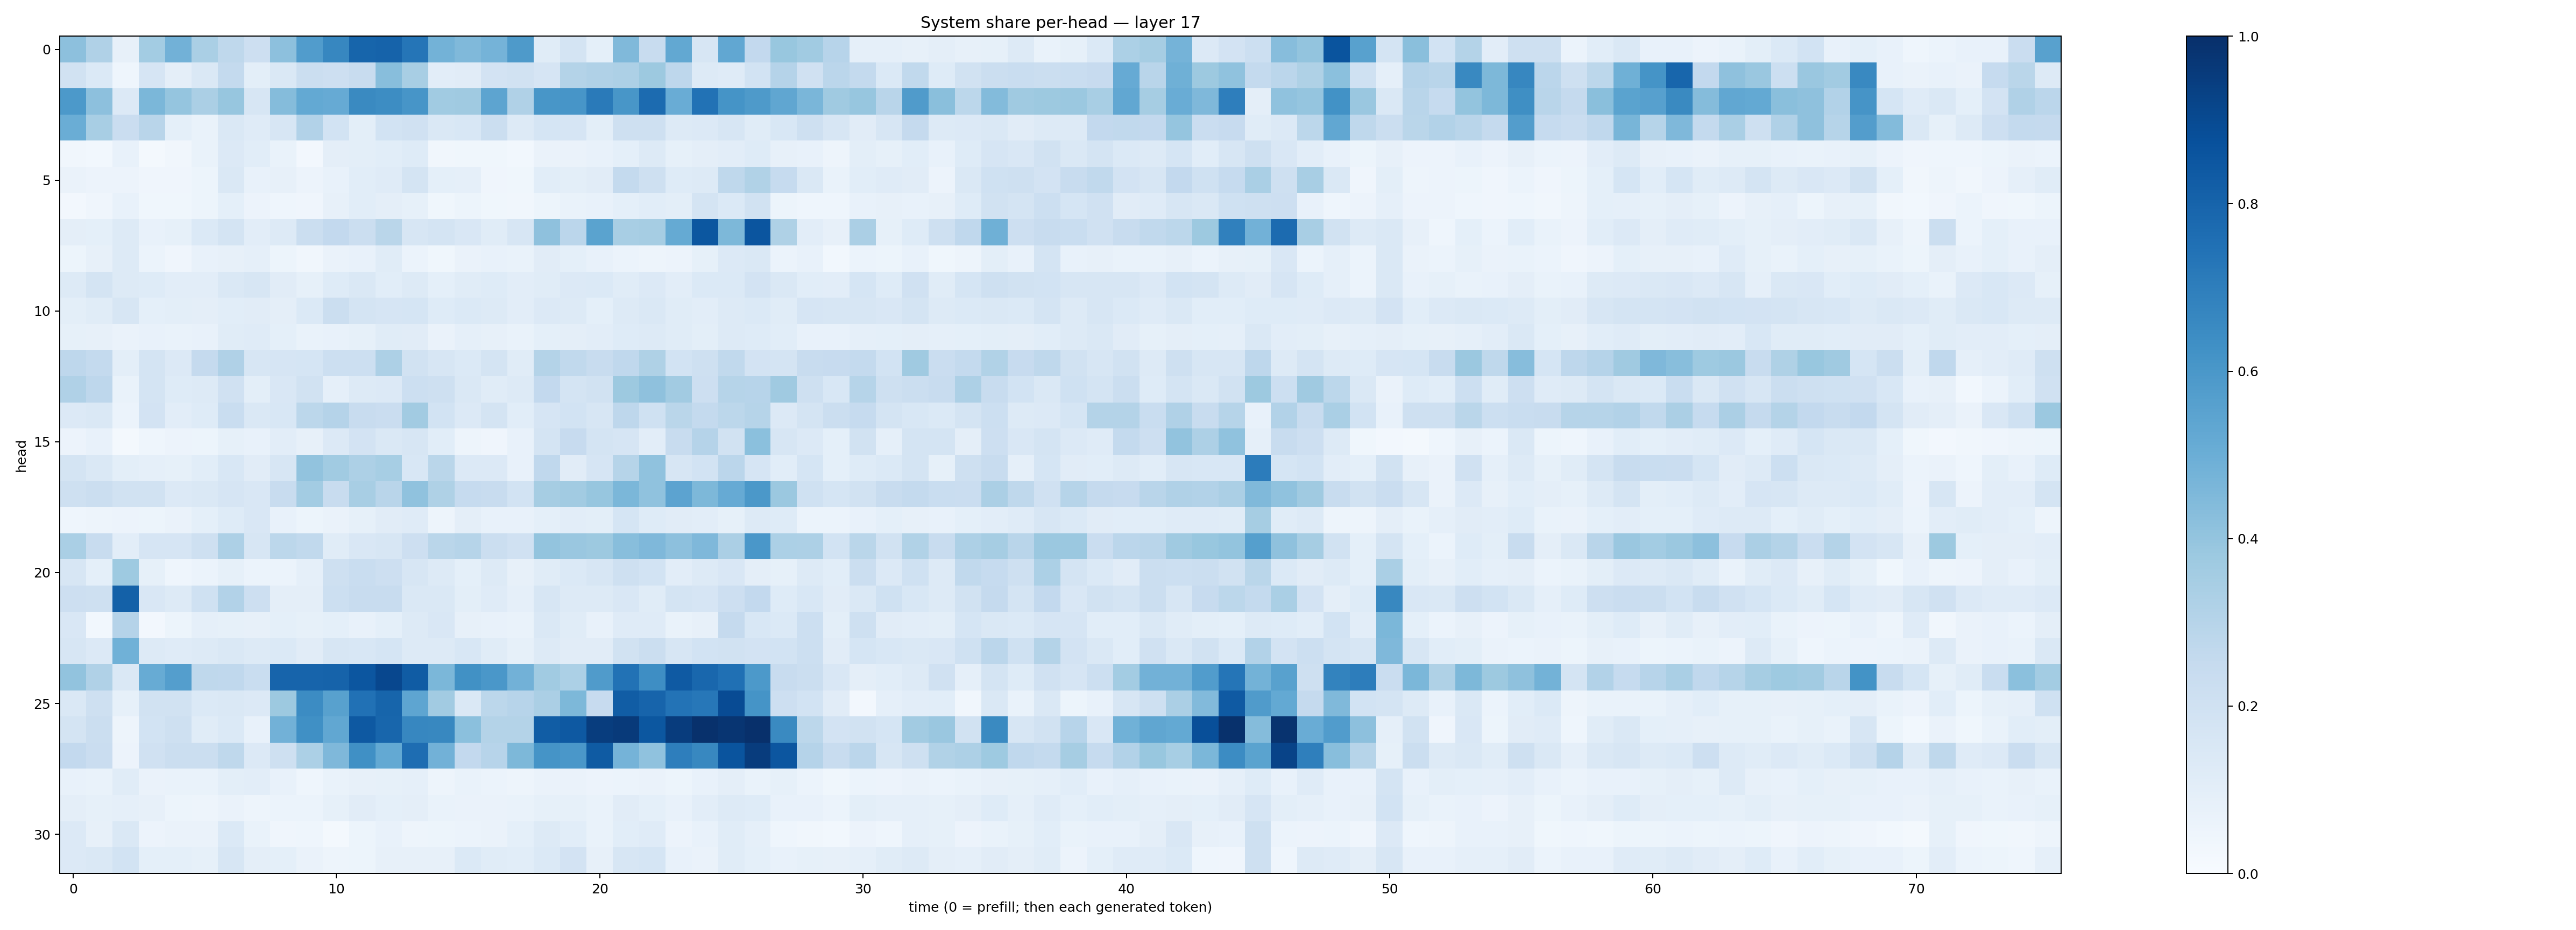

Values plotted in this chart, from the file beside it:
0.41618052, 0.31662902, 0.07835468, 0.35830268, 0.4812085, 0.33610156, 0.27128354, 0.21398352, 0.41532713, 0.5773459, 0.66434056, 0.79441994, 0.8024036, 0.73096335, 0.4775155, 0.4487706, 0.47288677, 0.58779955, 0.11625716, 0.17332226, 0.091041476, 0.44805723, 0.23754722, 0.5249058
0.1876, 0.137, 0.04462, 0.1653, 0.09563, 0.1463, 0.2578, 0.09971, 0.1479, 0.2227, 0.2119, 0.2357, 0.4276, 0.3426, 0.1036, 0.1129, 0.1815, 0.1879, 0.1665, 0.3078, 0.3168, 0.3273, 0.3787, 0.2766
0.5929, 0.4169, 0.1356, 0.4599, 0.3947, 0.3349, 0.3921, 0.1595, 0.4366, 0.5199, 0.5148, 0.6555, 0.641, 0.606, 0.3661, 0.3698, 0.5422, 0.3189, 0.6043, 0.6066, 0.7115, 0.6054, 0.7701, 0.5075
0.5024, 0.3414, 0.227, 0.2916, 0.09366, 0.06978, 0.1412, 0.1177, 0.1592, 0.309, 0.1875, 0.09978, 0.1847, 0.1989, 0.1453, 0.1525, 0.2212, 0.1316, 0.1688, 0.1648, 0.09942, 0.2047, 0.2087, 0.1309
0.03141, 0.02778, 0.07203, 0.02301, 0.03405, 0.06748, 0.1338, 0.1072, 0.06743, 0.02446, 0.09676, 0.09892, 0.1079, 0.123, 0.03214, 0.03786, 0.03556, 0.0284, 0.0649, 0.06315, 0.07096, 0.093, 0.1311, 0.08412
0.0651, 0.05841, 0.0583, 0.0427, 0.0404, 0.05316, 0.1474, 0.07215, 0.07948, 0.05624, 0.07259, 0.1068, 0.1195, 0.1782, 0.08988, 0.08609, 0.04147, 0.03684, 0.1058, 0.09993, 0.1115, 0.2542, 0.2067, 0.123
0.02661, 0.03922, 0.07149, 0.03684, 0.03821, 0.05416, 0.0913, 0.05846, 0.04613, 0.04198, 0.07861, 0.107, 0.09606, 0.08582, 0.03676, 0.05237, 0.03702, 0.03379, 0.05101, 0.0671, 0.07634, 0.09311, 0.1085, 0.1015
0.09682, 0.09286, 0.128, 0.07559, 0.08546, 0.1368, 0.1752, 0.1024, 0.1322, 0.2227, 0.2603, 0.2202, 0.2876, 0.1635, 0.1723, 0.1502, 0.1162, 0.1637, 0.4124, 0.2834, 0.5479, 0.3399, 0.3495, 0.518
0.05208, 0.08042, 0.1299, 0.05934, 0.04276, 0.07194, 0.07883, 0.08822, 0.05448, 0.03513, 0.0645, 0.07367, 0.1151, 0.06139, 0.03871, 0.06504, 0.07535, 0.06933, 0.1112, 0.09257, 0.07058, 0.05879, 0.04946, 0.05743
0.1263, 0.1755, 0.1295, 0.1238, 0.1043, 0.1042, 0.1437, 0.1578, 0.1099, 0.08242, 0.1236, 0.1473, 0.1059, 0.1308, 0.09218, 0.1155, 0.124, 0.1048, 0.1144, 0.1364, 0.138, 0.1157, 0.1366, 0.103
0.09953, 0.1148, 0.1599, 0.09249, 0.1007, 0.09444, 0.1081, 0.1103, 0.097, 0.1374, 0.2191, 0.1728, 0.1675, 0.1695, 0.1227, 0.1387, 0.1252, 0.1031, 0.1349, 0.1273, 0.09011, 0.1298, 0.1416, 0.1151
0.08565, 0.0819, 0.06526, 0.07633, 0.06908, 0.07689, 0.1151, 0.1206, 0.09198, 0.06908, 0.07297, 0.0842, 0.1157, 0.1116, 0.06263, 0.0869, 0.0788, 0.06992, 0.0918, 0.0961, 0.1024, 0.1249, 0.1292, 0.1156
0.2745, 0.2549, 0.1013, 0.1739, 0.1363, 0.2527, 0.319, 0.1566, 0.1651, 0.1697, 0.2157, 0.217, 0.3252, 0.1928, 0.1584, 0.1394, 0.1741, 0.1133, 0.306, 0.2621, 0.2416, 0.2686, 0.3205, 0.1874
0.3199, 0.2753, 0.06972, 0.1786, 0.1235, 0.1282, 0.1986, 0.101, 0.1523, 0.1879, 0.08899, 0.1258, 0.1343, 0.2153, 0.2107, 0.1475, 0.1166, 0.1315, 0.2585, 0.1746, 0.1934, 0.3751, 0.4135, 0.3607
0.1352, 0.1415, 0.06222, 0.1834, 0.1047, 0.122, 0.2341, 0.1408, 0.1549, 0.2775, 0.3037, 0.2422, 0.2292, 0.3612, 0.1862, 0.1351, 0.1795, 0.1086, 0.1662, 0.1852, 0.1567, 0.2741, 0.203, 0.2886
0.05477, 0.07042, 0.01675, 0.0441, 0.05531, 0.05334, 0.08494, 0.07302, 0.1024, 0.07939, 0.134, 0.1812, 0.1461, 0.1565, 0.106, 0.04951, 0.03942, 0.07444, 0.1726, 0.244, 0.1795, 0.168, 0.1044, 0.2358
0.1737, 0.1425, 0.09831, 0.0873, 0.08346, 0.1085, 0.1562, 0.1098, 0.1603, 0.4038, 0.3648, 0.3266, 0.3455, 0.1562, 0.2871, 0.136, 0.135, 0.07642, 0.267, 0.1133, 0.1641, 0.2986, 0.4088, 0.1563
0.2066, 0.2223, 0.1883, 0.1907, 0.1349, 0.1458, 0.1645, 0.1496, 0.2371, 0.3577, 0.2356, 0.3412, 0.2923, 0.4095, 0.3234, 0.2481, 0.2391, 0.186, 0.3478, 0.3613, 0.3926, 0.4588, 0.4096, 0.5455
0.0464, 0.04739, 0.05801, 0.05435, 0.06334, 0.09161, 0.122, 0.1493, 0.07653, 0.05283, 0.06367, 0.0846, 0.1126, 0.1174, 0.04817, 0.09512, 0.07492, 0.07584, 0.09014, 0.1025, 0.1007, 0.1691, 0.1241, 0.1131
0.3386, 0.2384, 0.1051, 0.1674, 0.1647, 0.209, 0.3277, 0.1638, 0.278, 0.2622, 0.1139, 0.1487, 0.1607, 0.2121, 0.2866, 0.3006, 0.223, 0.1955, 0.4017, 0.3861, 0.3782, 0.4286, 0.4513, 0.4162
0.1617, 0.09302, 0.3744, 0.0852, 0.04616, 0.05939, 0.08488, 0.05959, 0.05867, 0.08906, 0.2105, 0.2305, 0.2113, 0.1563, 0.1271, 0.09141, 0.127, 0.08132, 0.1158, 0.1396, 0.1596, 0.2087, 0.1843, 0.1031
0.2124, 0.2043, 0.8099, 0.1499, 0.1295, 0.1999, 0.3093, 0.2148, 0.09436, 0.09748, 0.215, 0.2387, 0.2355, 0.1461, 0.1454, 0.1015, 0.1186, 0.08748, 0.1599, 0.131, 0.1273, 0.1519, 0.1166, 0.1737
0.1497, 0.02984, 0.3033, 0.02415, 0.05457, 0.08836, 0.08465, 0.08144, 0.09018, 0.08234, 0.09279, 0.07123, 0.09312, 0.1256, 0.1494, 0.08063, 0.07251, 0.06818, 0.1433, 0.1136, 0.07361, 0.1175, 0.1183, 0.0685
0.1611, 0.1362, 0.4846, 0.1315, 0.1207, 0.1303, 0.1458, 0.1257, 0.1379, 0.1129, 0.1621, 0.1542, 0.1688, 0.127, 0.1316, 0.1526, 0.1162, 0.08495, 0.1265, 0.1112, 0.1103, 0.1905, 0.2255, 0.1591
0.4027, 0.317, 0.1449, 0.5116, 0.5683, 0.2716, 0.2677, 0.2319, 0.798, 0.7977, 0.8026, 0.8527, 0.9075, 0.8288, 0.4586, 0.6275, 0.6016, 0.482, 0.3645, 0.3296, 0.5796, 0.7444, 0.6367, 0.838
0.1453, 0.2098, 0.08456, 0.1913, 0.1887, 0.1403, 0.1468, 0.1355, 0.3786, 0.6474, 0.5575, 0.7484, 0.7935, 0.5352, 0.3632, 0.1442, 0.2789, 0.2936, 0.3334, 0.4569, 0.2436, 0.8259, 0.8001, 0.7398
0.1734, 0.2232, 0.04746, 0.1857, 0.2042, 0.115, 0.1386, 0.0736, 0.482, 0.6311, 0.5312, 0.8414, 0.7895, 0.6643, 0.6619, 0.4206, 0.3058, 0.3072, 0.8243, 0.8427, 0.9476, 0.9571, 0.8503, 0.95
0.2586, 0.2293, 0.05484, 0.1991, 0.221, 0.2217, 0.2728, 0.1341, 0.2083, 0.3306, 0.4503, 0.629, 0.5223, 0.7631, 0.4825, 0.259, 0.295, 0.4543, 0.6165, 0.6015, 0.8354, 0.4736, 0.408, 0.6981
0.07558, 0.06656, 0.1164, 0.06256, 0.06657, 0.06668, 0.098, 0.1047, 0.07198, 0.04409, 0.06761, 0.08132, 0.08384, 0.08798, 0.04731, 0.06967, 0.06143, 0.04876, 0.06263, 0.06345, 0.05526, 0.06067, 0.06269, 0.05297
0.09589, 0.08212, 0.08792, 0.07855, 0.05232, 0.05039, 0.06252, 0.04976, 0.05864, 0.06062, 0.08477, 0.1119, 0.09149, 0.09665, 0.06948, 0.06543, 0.0637, 0.06763, 0.08412, 0.08409, 0.06856, 0.1109, 0.09021, 0.07376
0.1354, 0.08093, 0.1435, 0.05852, 0.06637, 0.06488, 0.1395, 0.06836, 0.04063, 0.04669, 0.02211, 0.05277, 0.07758, 0.04922, 0.05384, 0.06017, 0.06446, 0.09055, 0.1304, 0.1064, 0.06771, 0.1057, 0.1203, 0.0575
0.1359, 0.1466, 0.1873, 0.09291, 0.09239, 0.08396, 0.1625, 0.09551, 0.09023, 0.06466, 0.04788, 0.05289, 0.07918, 0.08082, 0.0801, 0.1382, 0.1161, 0.107, 0.1391, 0.1798, 0.08173, 0.1597, 0.1702, 0.07055
